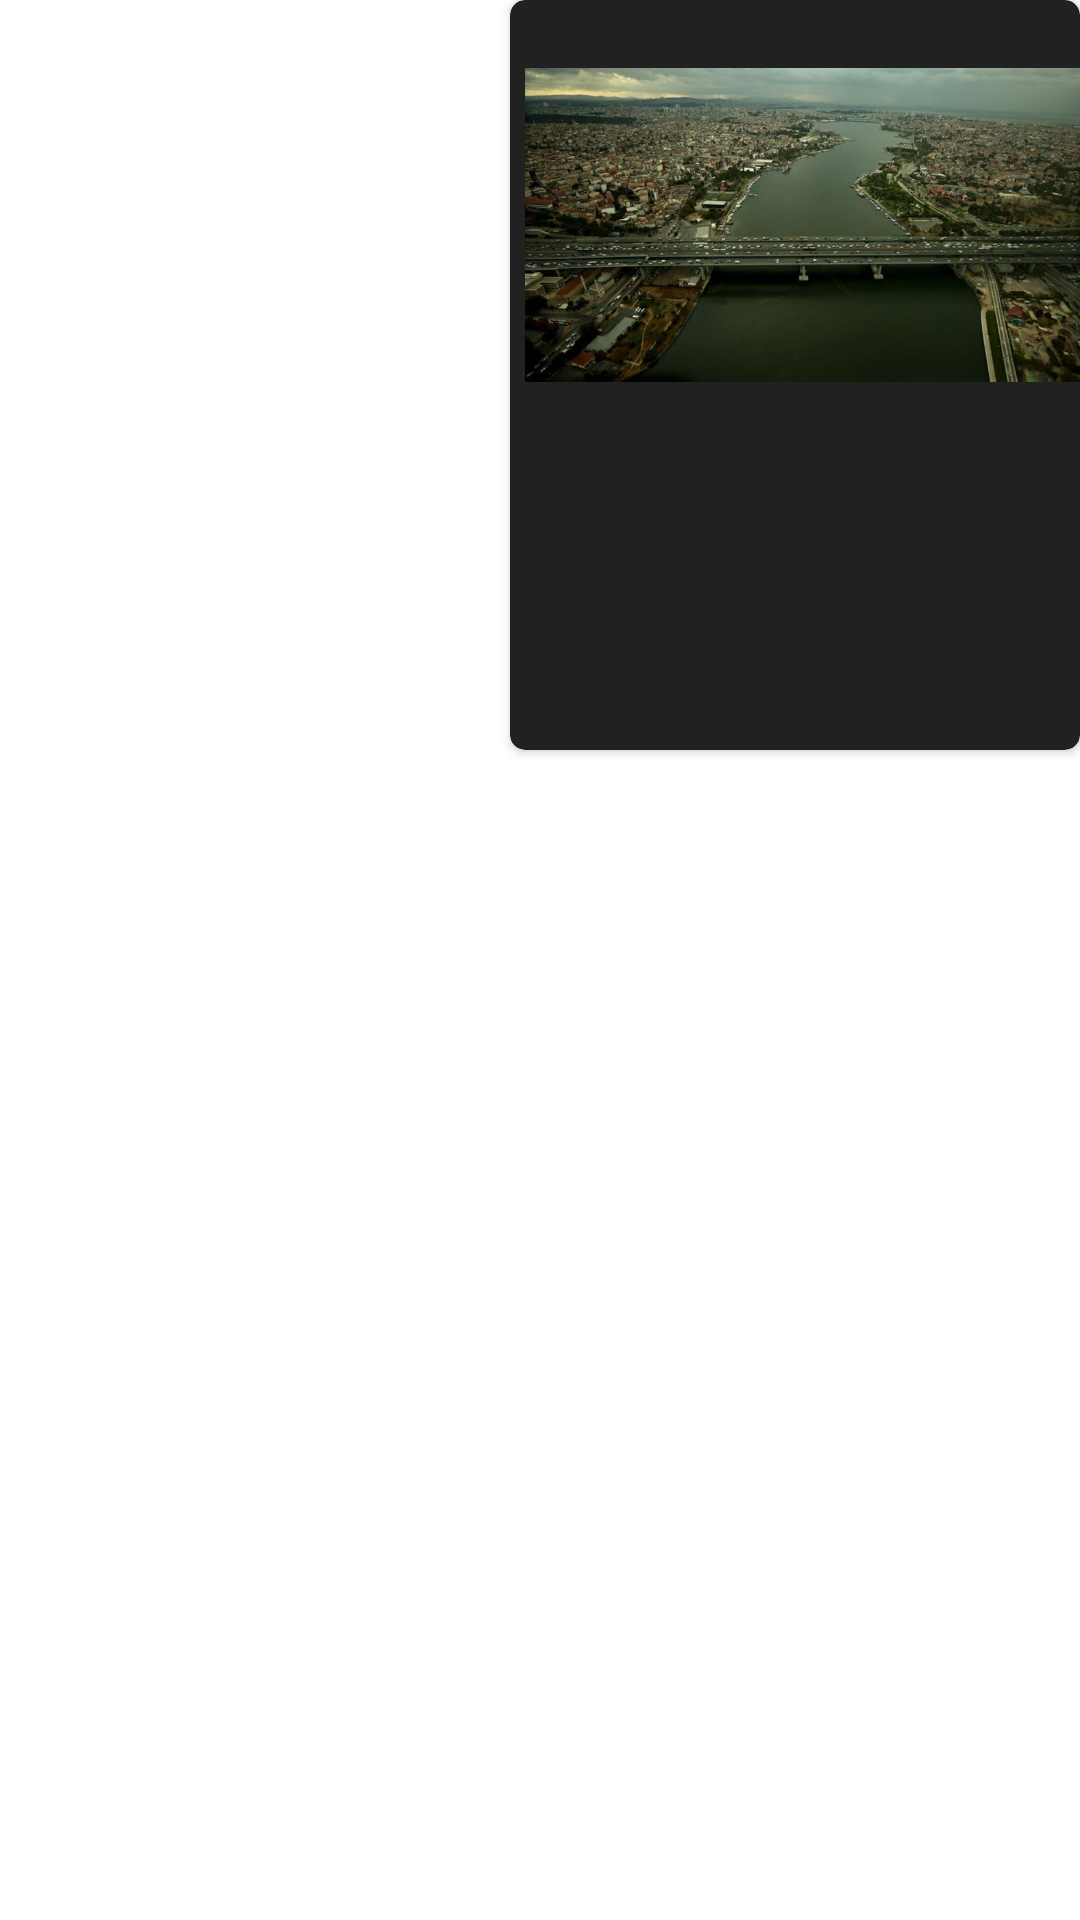

Reconstruct the res/layout file that produces this screen, plus the resources it refers to.
<!-- AndroidManifest.xml: application theme Theme.NEWS -->
<!-- res/layout/fragment_content1.xml -->
<?xml version="1.0" encoding="utf-8"?>
<layout xmlns:android="http://schemas.android.com/apk/res/android"
    xmlns:app="http://schemas.android.com/apk/res-auto"
    xmlns:tools="http://schemas.android.com/tools">

    <data>

        <variable
            name="Images"
            type="com.example.news.userDataModel.contentModel.DataContentImageOne" />

        <variable
            name="readerNews"
            type="com.example.news.userDataModel.contentModel.ContentDataTwoNewsOne" />
    </data>

    <LinearLayout
        android:layout_width="wrap_content"
        android:layout_height="wrap_content"
        android:layout_marginTop="10dp"
        android:orientation="vertical"
        tools:context=".views.content1.content1Fragment">

        <androidx.cardview.widget.CardView
            android:layout_width="190dp"
            android:layout_height="250dp"
            android:layout_gravity="end"
            android:backgroundTint="#212121"
            app:cardCornerRadius="5dp">

            <ImageView
                android:id="@+id/imageView"
                android:layout_width="match_parent"
                android:layout_height="wrap_content"
                android:layout_marginStart="5dp"
                android:layout_marginBottom="100dp"
                android:src="@drawable/newsone"
                app:imageResource="@{Images.imageOne}" />

            <TextView
                android:layout_width="match_parent"
                android:layout_height="wrap_content"
                android:layout_marginStart="10dp"
                android:layout_marginTop="155dp"
                android:text="@{readerNews.news1}"
                android:textAlignment="center"
                android:textColor="@color/white" />

        </androidx.cardview.widget.CardView>
    </LinearLayout>
</layout>
<!-- resources referenced by this layout -->
<resources>
  <!-- drawable newsone: jpg bitmap (drawable, 78267 bytes) -->
  <style name="Theme.NEWS" parent="Theme.MaterialComponents.DayNight.NoActionBar">
          
          <item name="colorPrimary">@color/purple_500</item>
          <item name="colorPrimaryVariant">@color/purple_700</item>
          <item name="colorOnPrimary">@color/white</item>
          
          <item name="colorSecondary">@color/teal_200</item>
          <item name="colorSecondaryVariant">@color/teal_700</item>
          <item name="colorOnSecondary">@color/black</item>
          
          <item name="android:statusBarColor" tools:targetApi="l">?attr/colorPrimaryVariant</item>
          
      </style>
  <!-- not gathered from this repository: default colours our renderer supplied (Android Studio template values) -->
  <color name="purple_500">#FF6200EE</color>
  <color name="purple_700">#FF3700B3</color>
  <color name="teal_200">#FF03DAC5</color>
  <color name="teal_700">#FF018786</color>
  <color name="black">#FF000000</color>
  <color name="white">#FFFFFFFF</color>
</resources>
